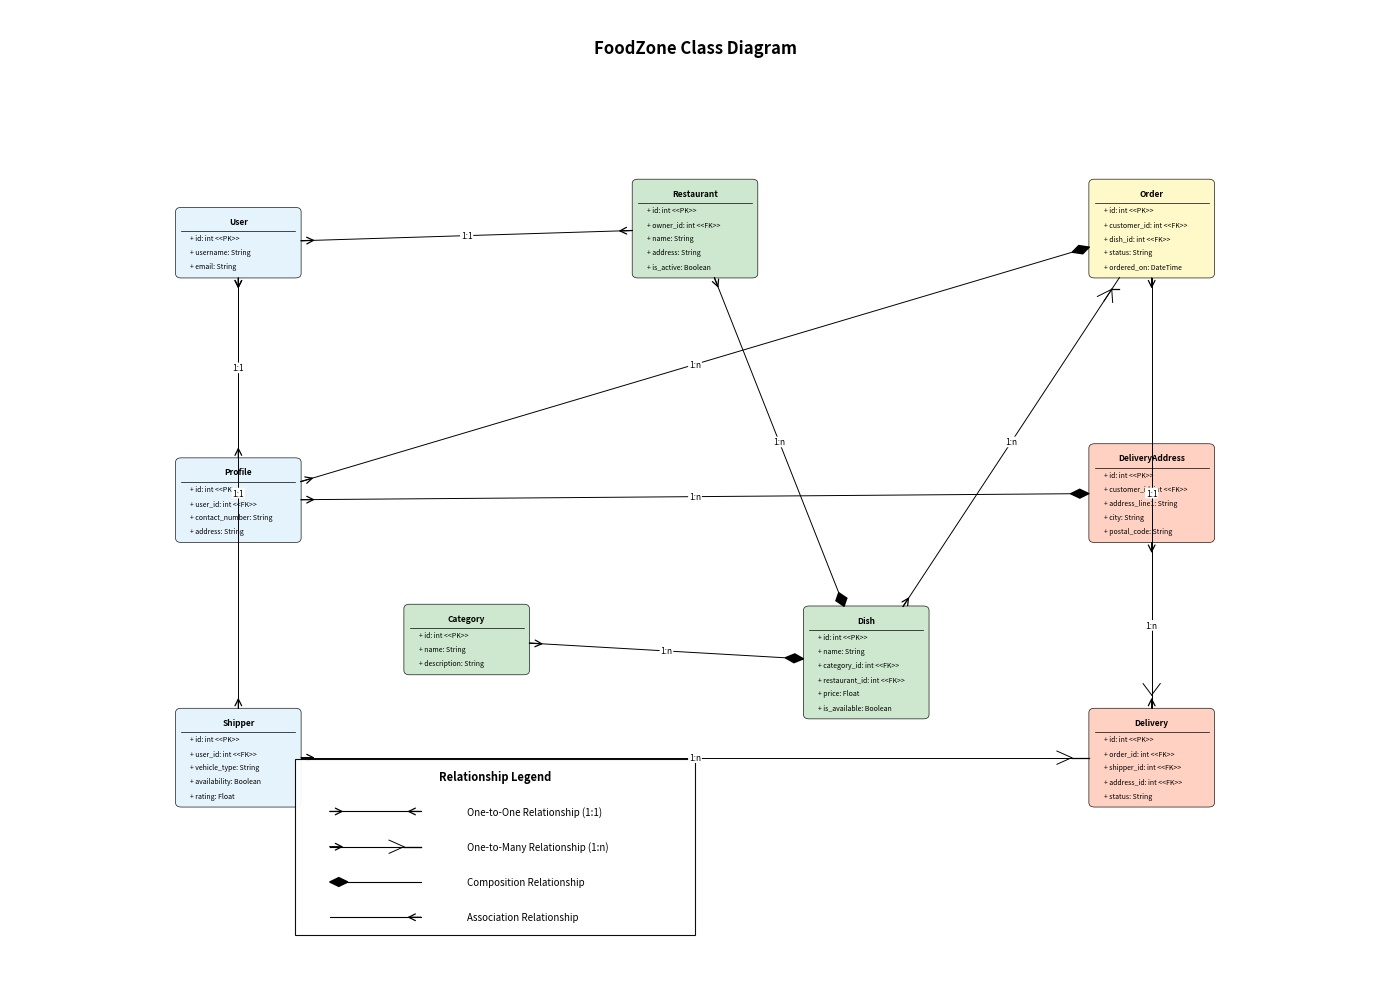

Python code for this plot:
import matplotlib.pyplot as plt
import numpy as np
from matplotlib.patches import FancyBboxPatch, FancyArrowPatch, Rectangle, PathPatch
from matplotlib.lines import Line2D
from matplotlib.path import Path

class FoodZoneClassDiagram:
    def __init__(self):
        # Initialize figure with appropriate size
        self.fig, self.ax = plt.subplots(figsize=(14, 10))
        
        # Colors for different class groups
        self.colors = {
            'user': '#e3f2fd',      # Light blue for user models
            'food': '#c8e6c9',      # Light green for food models
            'order': '#fff9c4',     # Light yellow for order models
            'delivery': '#ffccbc',  # Light orange for delivery models
        }
        
        # Store box positions and dimensions
        self.positions = {}
        
        # Box size (very small to avoid touching)
        self.box_width = 1.0
        
    def draw_class_box(self, name, attributes, x, y, color):
        """Draw a class box with name and attributes"""
        # Calculate dimensions
        attr_height = 0.16 * len(attributes) if attributes else 0
        header_height = 0.22
        total_height = header_height + attr_height
        
        # Store position and dimensions
        self.positions[name] = {
            'x': x,
            'y': y,
            'width': self.box_width,
            'height': total_height,
            'center_x': x,
            'center_y': y + total_height/2
        }
        
        # Draw main box
        box = FancyBboxPatch(
            (x - self.box_width/2, y),
            self.box_width, total_height,
            boxstyle="round,pad=0.05",
            facecolor=color, alpha=0.9, 
            edgecolor='black', linewidth=0.5
        )
        self.ax.add_patch(box)
        
        # Draw class name
        self.ax.text(x, y + total_height - header_height/2, name, 
                    ha='center', va='center', fontsize=6, fontweight='bold')
        
        # Draw separator line
        if attributes:
            self.ax.plot(
                [x - self.box_width/2, x + self.box_width/2],
                [y + total_height - header_height, y + total_height - header_height],
                color='black', linestyle='-', linewidth=0.5
            )
        
        # Draw attributes
        for i, attr in enumerate(attributes):
            y_pos = y + total_height - header_height - (i + 0.5) * 0.16
            self.ax.text(
                x - self.box_width/2 + 0.08, y_pos, attr,
                ha='left', va='center', fontsize=5
            )
        
        return total_height
    
    def draw_relationship(self, from_class, to_class, rel_type, label, arrow_direction='to'):
        """Draw relationship between classes with label exactly in the middle of the arrow
        rel_type: 'association' or 'composition'
        label: '1:1', '1:n', etc.
        arrow_direction: 'to', 'from', or 'both'
        """
        # Get box positions
        from_pos = self.positions[from_class]
        to_pos = self.positions[to_class]
        
        # Determine appropriate edge points to avoid touching boxes
        from_edge = self._get_edge_point(from_class, to_class)
        to_edge = self._get_edge_point(to_class, from_class)
        
        # Draw the line with increased thickness
        self.ax.plot([from_edge[0], to_edge[0]], [from_edge[1], to_edge[1]], 
                     color='black', linestyle='-', linewidth=0.7)
        
        # Parse the relationship label to determine cardinality
        cardinalities = label.split(':')
        from_cardinality = cardinalities[0]
        to_cardinality = cardinalities[1]
        
        # Add arrowhead based on relationship type, direction, and cardinality
        if arrow_direction == 'to' or arrow_direction == 'both':
            # Arrow points to target
            if rel_type == 'association':
                if to_cardinality == '1':
                    self._draw_one_arrow(to_edge[0], to_edge[1], from_edge[0], from_edge[1])
                else:  # 'n' or other cardinalities
                    self._draw_many_arrow(to_edge[0], to_edge[1], from_edge[0], from_edge[1])
            elif rel_type == 'composition':
                self._draw_diamond(to_edge[0], to_edge[1], from_edge[0], from_edge[1])
                
        if arrow_direction == 'from' or arrow_direction == 'both':
            # Arrow points from source
            if from_cardinality == '1':
                self._draw_one_arrow(from_edge[0], from_edge[1], to_edge[0], to_edge[1])
            else:  # 'n' or other cardinalities
                self._draw_many_arrow(from_edge[0], from_edge[1], to_edge[0], to_edge[1])
        
        # Add label in the middle with white background
        mid_x = (from_edge[0] + to_edge[0]) / 2
        mid_y = (from_edge[1] + to_edge[1]) / 2
        
        # Add background for label to prevent overlapping with the line
        self.ax.text(mid_x, mid_y, label, 
                     ha='center', va='center', fontsize=6,
                     bbox=dict(facecolor='white', alpha=1.0, edgecolor='none', 
                               boxstyle='round,pad=0.1'))
    
    def _get_edge_point(self, class_name, target_class_name):
        """Calculate the edge point of a box toward another box with extra margin"""
        box = self.positions[class_name]
        target = self.positions[target_class_name]
        
        # Calculate direction vector
        dx = target['center_x'] - box['center_x']
        dy = target['center_y'] - box['center_y']
        
        # Normalize direction vector
        length = np.sqrt(dx**2 + dy**2)
        dx /= length
        dy /= length
        
        # Calculate intersection point with box boundary
        half_width = box['width'] / 2
        half_height = box['height'] / 2
        
        # Determine which edge to use (horizontal or vertical)
        if abs(dx * half_height) < abs(dy * half_width):
            # Intersection with top or bottom edge
            y_edge = half_height if dy > 0 else -half_height
            x_edge = y_edge * dx / dy
            x_edge = max(min(x_edge, half_width), -half_width)
        else:
            # Intersection with left or right edge
            x_edge = half_width if dx > 0 else -half_width
            y_edge = x_edge * dy / dx
            y_edge = max(min(y_edge, half_height), -half_height)
        
        # Add a small margin to avoid touching the box (0.05 units)
        margin = 0.05
        x_edge += margin * dx
        y_edge += margin * dy
        
        return (box['center_x'] + x_edge, box['center_y'] + y_edge)
    
    def _draw_one_arrow(self, x, y, from_x, from_y):
        """Draw a single arrow (for '1' cardinality)"""
        dx = from_x - x
        dy = from_y - y
        angle = np.arctan2(dy, dx)
        
        # Standard arrow for '1' cardinality - make it clearer
        head_length = 0.12
        arrow = FancyArrowPatch((x, y), 
                               (x + head_length * np.cos(angle), 
                                y + head_length * np.sin(angle)),
                               arrowstyle='->', 
                               connectionstyle="arc3,rad=0", 
                               linewidth=0.9, 
                               color='black',
                               shrinkA=0, shrinkB=0, 
                               mutation_scale=12)
        self.ax.add_patch(arrow)
    
    def _draw_many_arrow(self, x, y, from_x, from_y):
        """Draw a standard UML 'many' arrow (crow's foot)"""
        dx = from_x - x
        dy = from_y - y
        angle = np.arctan2(dy, dx)
        
        # Define crow's foot dimensions
        base_length = 0.15  # Length of the straight line before the fork
        prong_length = 0.15  # Length of each prong
        spread_angle = 30   # Angle of spread in degrees
        
        # Calculate the base point where fork starts
        base_x = x + base_length * np.cos(angle)
        base_y = y + base_length * np.sin(angle)
        
        # Draw the straight line to the base point (shaft)
        self.ax.plot([x, base_x], [base_y, base_y], color='black', linewidth=0.9)
        
        # Calculate the angle of each prong
        left_angle = angle - np.radians(spread_angle)
        right_angle = angle + np.radians(spread_angle)
        
        # Calculate end points of prongs
        left_x = base_x + prong_length * np.cos(left_angle)
        left_y = base_y + prong_length * np.sin(left_angle)
        
        center_x = base_x + prong_length * np.cos(angle)
        center_y = base_y + prong_length * np.sin(angle)
        
        right_x = base_x + prong_length * np.cos(right_angle)
        right_y = base_y + prong_length * np.sin(right_angle)
        
        # Draw the three prongs
        self.ax.plot([base_x, left_x], [base_y, left_y], color='black', linewidth=0.7)
        self.ax.plot([base_x, center_x], [base_y, center_y], color='black', linewidth=0.7)
        self.ax.plot([base_x, right_x], [base_y, right_y], color='black', linewidth=0.7)
    
    def _draw_diamond(self, x, y, from_x, from_y):
        """Draw a diamond arrowhead (for composition)"""
        dx = from_x - x
        dy = from_y - y
        angle = np.arctan2(dy, dx)
        
        # Create diamond shape with larger size
        h = 0.08
        w = 0.05
        point1 = (x, y)
        point2 = (x + h * np.cos(angle) + w * np.cos(angle + np.pi/2),
                 y + h * np.sin(angle) + w * np.sin(angle + np.pi/2))
        point3 = (x + 2 * h * np.cos(angle),
                 y + 2 * h * np.sin(angle))
        point4 = (x + h * np.cos(angle) + w * np.cos(angle - np.pi/2),
                 y + h * np.sin(angle) + w * np.sin(angle - np.pi/2))
        
        # Draw filled diamond
        diamond = plt.Polygon([point1, point2, point3, point4], 
                             closed=True, fill=True, facecolor='black', edgecolor='black')
        self.ax.add_patch(diamond)
    
    def add_legend(self):
        """Add a legend explaining the notation used in the diagram"""
        # Create improved legend with better position
        legend_x = 2.5
        legend_y = 0.5
        legend_width = 3.5
        legend_height = 2
        
        # Background rectangle for the legend
        legend_bg = Rectangle((legend_x, legend_y), legend_width, legend_height, 
                             facecolor='white', alpha=0.95, edgecolor='black', linewidth=0.8)
        self.ax.add_patch(legend_bg)
        
        # Legend title
        self.ax.text(legend_x + legend_width/2, legend_y + legend_height - 0.2, 'Relationship Legend', 
                     ha='center', va='center', fontsize=8, fontweight='bold')
        
        spacing = 0.4  # Vertical spacing between legend items
        
        # 1. One-to-One relationship
        y_pos = legend_y + legend_height - 0.6
        line_length = 0.8
        self.ax.plot([legend_x + 0.3, legend_x + 0.3 + line_length], [y_pos, y_pos], 
                     color='black', linewidth=0.8)
        self._draw_one_arrow(legend_x + 0.3, y_pos, legend_x + 0.3 + line_length, y_pos)
        self._draw_one_arrow(legend_x + 0.3 + line_length, y_pos, legend_x + 0.3, y_pos)
        self.ax.text(legend_x + 1.5, y_pos, 'One-to-One Relationship (1:1)', 
                     fontsize=7, va='center')
        
        # 2. One-to-Many relationship
        y_pos -= spacing
        self.ax.plot([legend_x + 0.3, legend_x + 0.3 + line_length], [y_pos, y_pos], 
                     color='black', linewidth=0.8)
        self._draw_one_arrow(legend_x + 0.3, y_pos, legend_x + 0.3 + line_length, y_pos)
        self._draw_many_arrow(legend_x + 0.3 + line_length, y_pos, legend_x + 0.3, y_pos)
        self.ax.text(legend_x + 1.5, y_pos, 'One-to-Many Relationship (1:n)', 
                     fontsize=7, va='center')
        
        # 3. Composition relationship
        y_pos -= spacing
        self.ax.plot([legend_x + 0.3, legend_x + 0.3 + line_length], [y_pos, y_pos], 
                     color='black', linewidth=0.8)
        self._draw_diamond(legend_x + 0.3, y_pos, legend_x + 0.3 + line_length, y_pos)
        self.ax.text(legend_x + 1.5, y_pos, 'Composition Relationship', 
                     fontsize=7, va='center')
        
        # 4. Association relationship
        y_pos -= spacing
        self.ax.plot([legend_x + 0.3, legend_x + 0.3 + line_length], [y_pos, y_pos], 
                     color='black', linewidth=0.8)
        self._draw_one_arrow(legend_x + 0.3 + line_length, y_pos, legend_x + 0.3, y_pos)
        self.ax.text(legend_x + 1.5, y_pos, 'Association Relationship', 
                     fontsize=7, va='center')
            
    def draw_diagram(self):
        """Draw the complete FoodZone class diagram"""
        # Define grid positions with extra space to ensure boxes don't touch
        # Column positions with wider spacing
        col1_x = 2
        col2_x = 6
        col3_x = 10
        
        # Row positions with wider vertical spacing
        row1_y = 8
        row2_y = 5
        row3_y = 2
        
        # Move Category and Dish to different positions to avoid connection lines
        category_x = 4
        category_y = 3.5
        
        # Position Dish to avoid other relationship lines - moved slightly
        dish_x = 7.5
        dish_y = 3.0
        
        # === USER COLUMN ===
        # User class
        user_attrs = [
            '+ id: int <<PK>>',
            '+ username: String',
            '+ email: String'
        ]
        self.draw_class_box('User', user_attrs, col1_x, row1_y, self.colors['user'])
        
        # Profile class
        profile_attrs = [
            '+ id: int <<PK>>', 
            '+ user_id: int <<FK>>',
            '+ contact_number: String',
            '+ address: String'
        ]
        self.draw_class_box('Profile', profile_attrs, col1_x, row2_y, self.colors['user'])
        
        # Shipper class
        shipper_attrs = [
            '+ id: int <<PK>>',
            '+ user_id: int <<FK>>',
            '+ vehicle_type: String',
            '+ availability: Boolean',
            '+ rating: Float'
        ]
        self.draw_class_box('Shipper', shipper_attrs, col1_x, row3_y, self.colors['user'])
        
        # === RESTAURANT COLUMN ===
        # Restaurant class
        restaurant_attrs = [
            '+ id: int <<PK>>',
            '+ owner_id: int <<FK>>',
            '+ name: String',
            '+ address: String',
            '+ is_active: Boolean'
        ]
        self.draw_class_box('Restaurant', restaurant_attrs, col2_x, row1_y, self.colors['food'])
        
        # Category class - moved to a different position
        category_attrs = [
            '+ id: int <<PK>>',
            '+ name: String',
            '+ description: String'
        ]
        self.draw_class_box('Category', category_attrs, category_x, category_y, self.colors['food'])
        
        # Dish class - moved to a different position
        dish_attrs = [
            '+ id: int <<PK>>',
            '+ name: String',
            '+ category_id: int <<FK>>',
            '+ restaurant_id: int <<FK>>',
            '+ price: Float',
            '+ is_available: Boolean'
        ]
        self.draw_class_box('Dish', dish_attrs, dish_x, dish_y, self.colors['food'])
        
        # === ORDER COLUMN ===
        # Order class
        order_attrs = [
            '+ id: int <<PK>>',
            '+ customer_id: int <<FK>>',
            '+ dish_id: int <<FK>>',
            '+ status: String',
            '+ ordered_on: DateTime'
        ]
        self.draw_class_box('Order', order_attrs, col3_x, row1_y, self.colors['order'])
        
        # DeliveryAddress class
        address_attrs = [
            '+ id: int <<PK>>',
            '+ customer_id: int <<FK>>',
            '+ address_line1: String',
            '+ city: String',
            '+ postal_code: String'
        ]
        self.draw_class_box('DeliveryAddress', address_attrs, col3_x, row2_y, self.colors['delivery'])
        
        # Delivery class
        delivery_attrs = [
            '+ id: int <<PK>>',
            '+ order_id: int <<FK>>',
            '+ shipper_id: int <<FK>>',
            '+ address_id: int <<FK>>',
            '+ status: String'
        ]
        self.draw_class_box('Delivery', delivery_attrs, col3_x, row3_y, self.colors['delivery'])
        
        # === RELATIONSHIPS ===
        # User relationships
        self.draw_relationship('User', 'Profile', 'association', '1:1', 'both')
        self.draw_relationship('User', 'Shipper', 'association', '1:1', 'both')
        self.draw_relationship('User', 'Restaurant', 'association', '1:1', 'both')
        
        # Restaurant and category relationships
        self.draw_relationship('Category', 'Dish', 'composition', '1:n', 'both')
        self.draw_relationship('Restaurant', 'Dish', 'composition', '1:n', 'both')
        
        # Order relationships
        self.draw_relationship('Profile', 'Order', 'composition', '1:n', 'both')
        self.draw_relationship('Profile', 'DeliveryAddress', 'composition', '1:n', 'both')
        self.draw_relationship('Dish', 'Order', 'association', '1:n', 'both')
        
        # Delivery relationships
        self.draw_relationship('Order', 'Delivery', 'association', '1:1', 'both')
        self.draw_relationship('DeliveryAddress', 'Delivery', 'association', '1:n', 'both')
        self.draw_relationship('Shipper', 'Delivery', 'association', '1:n', 'both')
        
        # Add legend explaining the notation
        self.add_legend()
        
        # Add title
        self.ax.text(6, 10.5, 'FoodZone Class Diagram', ha='center', fontsize=12, fontweight='bold')
        
        # Set plot limits with extra space
        self.ax.set_xlim(0, 12)
        self.ax.set_ylim(0, 11)
        self.ax.set_axis_off()
        
        plt.tight_layout()
        plt.savefig('foodzone_final_diagram.png', dpi=300, bbox_inches='tight')
        plt.show()

if __name__ == "__main__":
    diagram = FoodZoneClassDiagram()
    diagram.draw_diagram() 